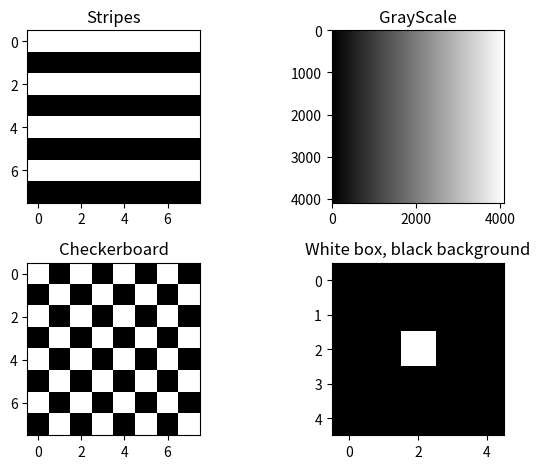

Here is the Python script that generated this plot:
import numpy as np
import matplotlib.pyplot as plt


def stripe_pattern(size: int) -> np.ndarray:
    array = np.zeros((size, size))
    array[::2, :] = 1
    return array


def gray_scale(bit_depth:int=8) -> np.ndarray:
    max_val = 2**bit_depth
    array = np.zeros((max_val, max_val))
    for column in range(array.shape[1]):
        array[:, column] = column
    return array


def checkerboard() -> np.ndarray:
    board = np.zeros((8, 8))
    for i in range(board.shape[0]):
        for j in range(board.shape[1]):
            if (i + j) % 2 == 0:
                board[i, j] = 1
    return board


def black_image_with_white_rectangle() -> np.ndarray:
    image = np.zeros((5, 5))
    image[2, 2] = 1
    return image


if __name__ == '__main__':

    fig, ax = plt.subplots(nrows=2, ncols=2)

    ax[0, 0].imshow(stripe_pattern(8), cmap='gray')
    ax[0, 0].set_title('Stripes')

    ax[0, 1].imshow(gray_scale(12), cmap='gray')
    ax[0, 1].set_title('GrayScale')

    ax[1, 0].imshow(checkerboard(), cmap='gray')
    ax[1, 0].set_title('Checkerboard')

    ax[1, 1].imshow(black_image_with_white_rectangle(), cmap='gray')
    ax[1, 1].set_title('White box, black background')
    plt.tight_layout()  # Magic trick to read the subtitles comfortably
    plt.show()
